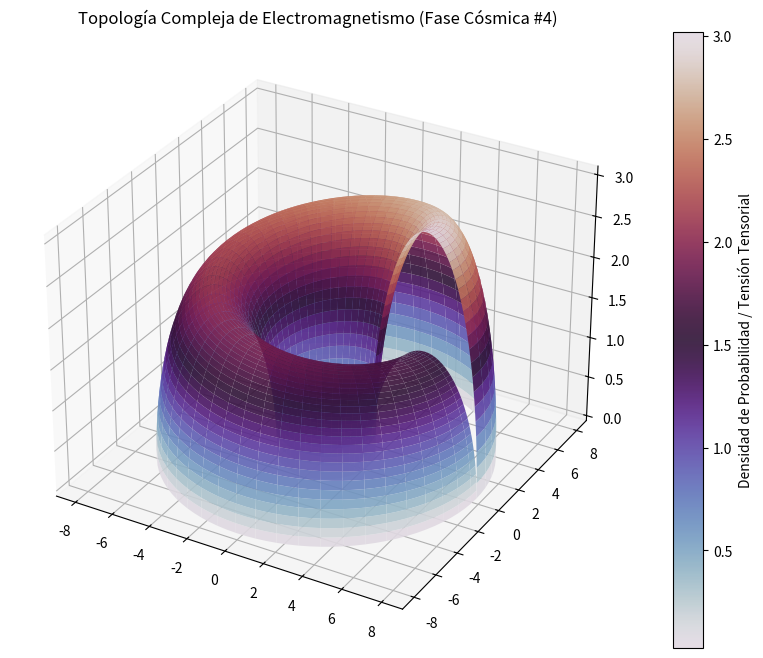

Source code (Python):
%matplotlib inline
# Simulación Cósmica: Electromagnetismo - Variante 4
import numpy as np
import matplotlib.pyplot as plt
from mpl_toolkits.mplot3d import Axes3D

# Parámetros Físicos Cuánticos/Relativistas
alpha = 5.091
beta = 2.803
gamma = 3.041

u = np.linspace(0, 2 * np.pi, 100)
v = np.linspace(0, np.pi, 100)
U, V = np.meshgrid(u, v)

# Topología Espacio-Temporal Avanzada (Fase Cósmica)
X = (alpha + beta * np.cos(V)) * np.cos(U)
Y = (alpha + beta * np.cos(V)) * np.sin(U)
Z = gamma * np.sin(V) * np.exp(-U/10)

fig = plt.figure(figsize=(12, 8))
ax = fig.add_subplot(111, projection='3d')
surf = ax.plot_surface(X, Y, Z, cmap='twilight', edgecolor='none', alpha=0.9)

fig.colorbar(surf, ax=ax, label='Densidad de Probabilidad / Tensión Tensorial')
plt.title(r'Topología Compleja de Electromagnetismo (Fase Cósmica #4)')
plt.show()
